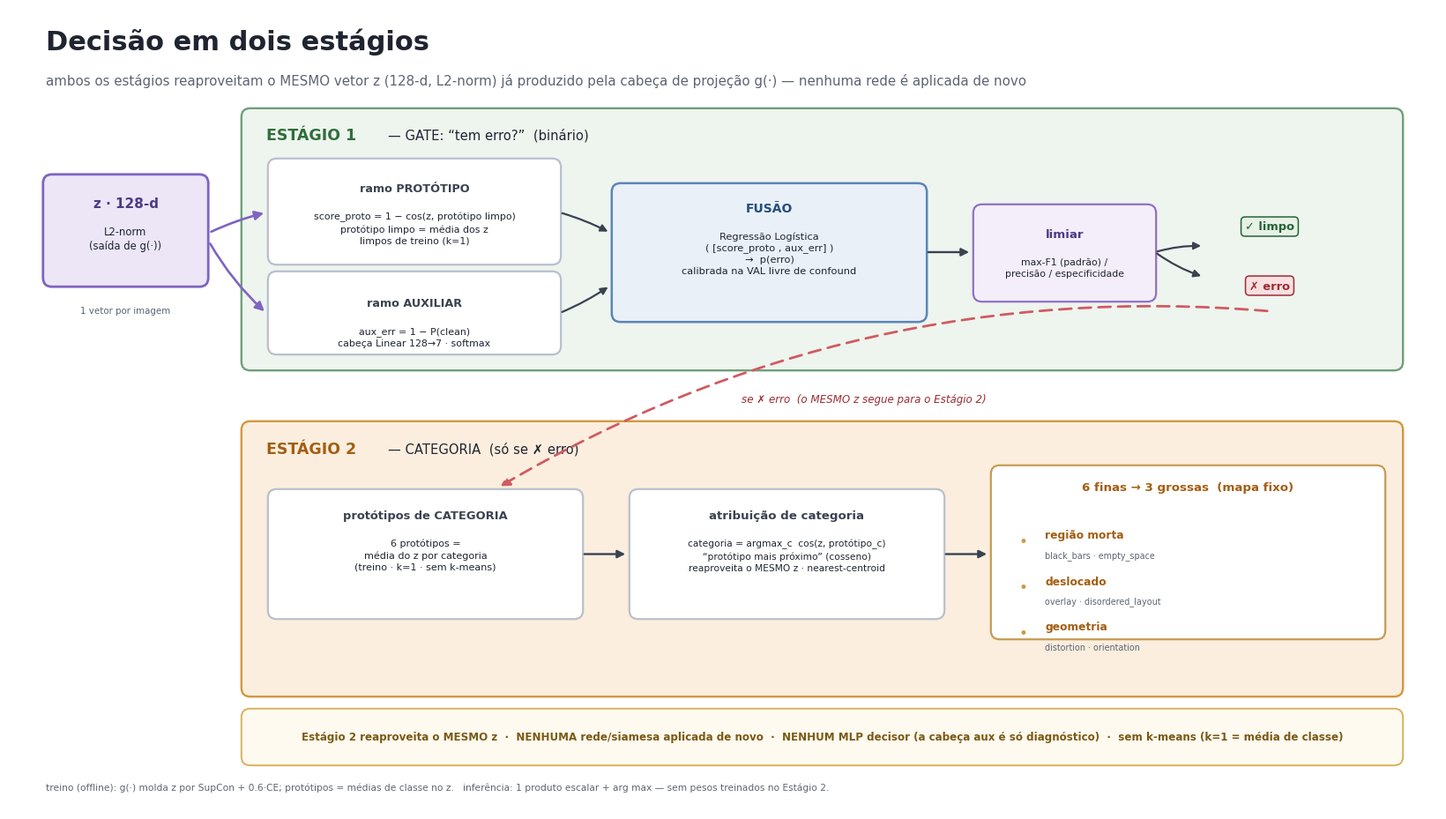

Source code (Python):
#!/usr/bin/env python3
"""Diagrama DETALHADO da decisao em dois estagios (bloco S6 do pipeline). Bilingue.

Foco: responder COMO funciona o Estagio 2 (categoria). Mostra que ambos os estagios
reaproveitam o MESMO vetor z (128-d) ja produzido pela cabeca de projecao g(.):
  - Estagio 1 (gate): fusao por REGRESSAO LOGISTICA de [1-cos(z,prototipo limpo), 1-P(clean)].
  - Estagio 2 (categoria): NEAREST CATEGORY PROTOTYPE por cosseno (protótipo = media do z
    por categoria no treino). Sem rede nova, sem MLP decisor, sem clustering ao vivo.

    python scripts/draw_two_stage_decision.py            # PT  -> decisao_two_stage.*
    python scripts/draw_two_stage_decision.py --lang en  # EN  -> two_stage_decision_en.*
"""
from __future__ import annotations

import argparse
from pathlib import Path

import matplotlib

matplotlib.use("Agg")
import matplotlib.pyplot as plt  # noqa: E402
from matplotlib.patches import FancyArrowPatch, FancyBboxPatch  # noqa: E402

INK, MUTE, LINE, Z = "#1f2430", "#5b6472", "#3a4250", "#7e64c0"
COL = {
    "z":      ("#ece6f7", "#7e64c0", "#4d3a85"),
    "s1":     ("#eef4ee", "#6f9f78", "#2f6e3b"),
    "s2":     ("#fbeede", "#d3973f", "#a35e12"),
    "sub":    ("#ffffff", "#b8c0cd", "#3a4250"),
    "fus":    ("#eaf0f7", "#5a86b8", "#234e7d"),
    "thr":    ("#f3eef9", "#9170c4", "#4d3a85"),
    "ok":     ("#e7f1e6", "#4f9a59", "#236233"),
    "err":    ("#fadfe0", "#cf5b62", "#9c2c33"),
    "coarse": ("#ffffff", "#c69b54", "#a35e12"),
    "call":   ("#fffaf0", "#d9b15e", "#7a5a14"),
}

STR = {
    "pt": {
        "_out": "decisao_two_stage",
        "title": "Decisão em dois estágios",
        "subtitle": ("ambos os estágios reaproveitam o MESMO vetor z (128-d, L2-norm) já produzido "
                     "pela cabeça de projeção g(·) — nenhuma rede é aplicada de novo"),
        "z_title": "z · 128-d", "z_body": "L2-norm\n(saída de g(·))", "z_note": "1 vetor por imagem",
        "s1_tag": "ESTÁGIO 1", "s1_sub": "— GATE: “tem erro?”  (binário)",
        "proto_t": "ramo PROTÓTIPO",
        "proto_b": "score_proto = 1 − cos(z, protótipo limpo)\nprotótipo limpo = média dos z\nlimpos de treino (k=1)",
        "aux_t": "ramo AUXILIAR", "aux_b": "aux_err = 1 − P(clean)\ncabeça Linear 128→7 · softmax",
        "fus_t": "FUSÃO",
        "fus_b": "Regressão Logística\n( [score_proto , aux_err] )\n→  p(erro)\ncalibrada na VAL livre de confound",
        "thr_t": "limiar", "thr_b": "max-F1 (padrão) /\nprecisão / especificidade",
        "ok": "✓ limpo", "err": "✗ erro",
        "if_err": "se ✗ erro  (o MESMO z segue para o Estágio 2)",
        "s2_tag": "ESTÁGIO 2", "s2_sub": "— CATEGORIA  (só se ✗ erro)",
        "cp_t": "protótipos de CATEGORIA",
        "cp_b": "6 protótipos =\nmédia do z por categoria\n(treino · k=1 · sem k-means)",
        "as_t": "atribuição de categoria",
        "as_b": "categoria = argmax_c  cos(z, protótipo_c)\n“protótipo mais próximo” (cosseno)\nreaproveita o MESMO z · nearest-centroid",
        "co_t": "6 finas → 3 grossas  (mapa fixo)",
        "co_items": [("região morta", "black_bars · empty_space"),
                     ("deslocado", "overlay · disordered_layout"),
                     ("geometria", "distortion · orientation")],
        "callout": ("Estágio 2 reaproveita o MESMO z  ·  NENHUMA rede/siamesa aplicada de novo  ·  "
                    "NENHUM MLP decisor (a cabeça aux é só diagnóstico)  ·  sem k-means (k=1 = média de classe)"),
        "footer": ("treino (offline): g(·) molda z por SupCon + 0.6·CE; protótipos = médias de classe no z.   "
                   "inferência: 1 produto escalar + arg max — sem pesos treinados no Estágio 2."),
    },
    "en": {
        "_out": "two_stage_decision_en",
        "title": "Two-stage decision",
        "subtitle": ("both stages reuse the SAME z vector (128-d, L2-norm) already produced "
                     "by the projection head g(·) — no network is applied again"),
        "z_title": "z · 128-d", "z_body": "L2-norm\n(output of g(·))", "z_note": "1 vector per image",
        "s1_tag": "STAGE 1", "s1_sub": "— GATE: “is there an error?”  (binary)",
        "proto_t": "PROTOTYPE branch",
        "proto_b": "score_proto = 1 − cos(z, clean prototype)\nclean prototype = mean of clean\ntrain z (k=1)",
        "aux_t": "AUXILIARY branch", "aux_b": "aux_err = 1 − P(clean)\nLinear 128→7 head · softmax",
        "fus_t": "FUSION",
        "fus_b": "Logistic Regression\n( [score_proto , aux_err] )\n→  p(error)\ncalibrated on confound-free VAL",
        "thr_t": "threshold", "thr_b": "max-F1 (default) /\nprecision / specificity",
        "ok": "✓ clean", "err": "✗ error",
        "if_err": "if ✗ error  (the SAME z flows to Stage 2)",
        "s2_tag": "STAGE 2", "s2_sub": "— CATEGORY  (only if ✗ error)",
        "cp_t": "CATEGORY prototypes",
        "cp_b": "6 prototypes =\nmean z per category\n(train · k=1 · no k-means)",
        "as_t": "category assignment",
        "as_b": "category = argmax_c  cos(z, prototype_c)\n“nearest prototype” (cosine)\nreuses the SAME z · nearest-centroid",
        "co_t": "6 fine → 3 coarse  (fixed map)",
        "co_items": [("dead region", "black_bars · empty_space"),
                     ("displaced", "overlay · disordered_layout"),
                     ("geometry", "distortion · orientation")],
        "callout": ("Stage 2 reuses the SAME z  ·  NO network/siamese applied again  ·  "
                    "NO MLP decider (the aux head is diagnostic only)  ·  no k-means (k=1 = class mean)"),
        "footer": ("training (offline): g(·) shapes z via SupCon + 0.6·CE; prototypes = class means in z.   "
                   "inference: 1 dot product + arg max — no trained weights in Stage 2."),
    },
}


def rbox(ax, x, y, w, h, key, *, lw=1.6, z=2):
    fill, edge, _ = COL[key]
    ax.add_patch(FancyBboxPatch((x, y), w, h, boxstyle="round,pad=0.012,rounding_size=0.10",
                 linewidth=lw, edgecolor=edge, facecolor=fill, zorder=z))


def tbox(ax, x, y, w, h, key, title, body=None, *, ts=10.0, bs=8.4, tdy=0.0, lw=1.6, z=2):
    _, _, tc = COL[key]
    rbox(ax, x, y, w, h, key, lw=lw, z=z)
    cx = x + w / 2
    if body:
        ax.text(cx, y + h - 0.26 + tdy, title, ha="center", va="top", fontsize=ts,
                fontweight="bold", color=tc, zorder=z + 1)
        ax.text(cx, y + h - 0.26 - 0.33 + tdy, body, ha="center", va="top", fontsize=bs,
                color=INK, zorder=z + 1, linespacing=1.34)
    else:
        ax.text(cx, y + h / 2 + tdy, title, ha="center", va="center", fontsize=ts,
                fontweight="bold", color=tc, zorder=z + 1, linespacing=1.3)
    return (cx, y + h / 2)


def badge(ax, x, y, text, fg, bg, *, fs=9.4, z=6):
    ax.text(x, y, text, ha="center", va="center", fontsize=fs, fontweight="bold", color=fg,
            zorder=z, bbox=dict(boxstyle="round,pad=0.34", fc=bg, ec=fg, lw=1.1))


def arrow(ax, p0, p1, *, color=LINE, lw=1.9, ms=15, ls="-", conn=None, z=3):
    ax.add_patch(FancyArrowPatch(p0, p1, arrowstyle="-|>", mutation_scale=ms, lw=lw,
                 color=color, linestyle=ls, zorder=z, shrinkA=2, shrinkB=2,
                 connectionstyle=conn or "arc3,rad=0.0"))


def main():
    ap = argparse.ArgumentParser()
    ap.add_argument("--lang", default="pt", choices=["pt", "en"])
    t = STR[ap.parse_args().lang]

    out = Path("artifacts/reports")
    out.mkdir(parents=True, exist_ok=True)
    plt.rcParams.update({"font.family": "DejaVu Sans"})

    fig = plt.figure(figsize=(16.2, 9.1), dpi=200)
    ax = fig.add_axes([0, 0, 1, 1])
    ax.set_xlim(0, 16.2)
    ax.set_ylim(0, 9.1)
    ax.axis("off")
    fig.patch.set_facecolor("white")

    ax.text(0.42, 8.72, t["title"], fontsize=22, fontweight="bold", color=INK, ha="left", va="center")
    ax.text(0.42, 8.28, t["subtitle"], fontsize=10.8, color=MUTE, ha="left", va="center")

    # z de entrada
    tbox(ax, 0.40, 5.95, 1.85, 1.25, "z", t["z_title"], t["z_body"], ts=11.0, bs=8.4, tdy=0.02, lw=2.0)
    ax.text(1.325, 5.72, t["z_note"], ha="center", va="top", fontsize=7.4, color=MUTE)

    # ESTAGIO 1
    rbox(ax, 2.65, 5.00, 13.15, 2.95, "s1", lw=1.7)
    ax.text(2.92, 7.66, t["s1_tag"], fontsize=12.5, fontweight="bold", color="#2f6e3b", ha="left", va="center")
    ax.text(4.30, 7.66, t["s1_sub"], fontsize=10.6, color=INK, ha="left", va="center")

    tbox(ax, 2.95, 6.20, 3.30, 1.18, "sub", t["proto_t"], t["proto_b"], ts=9.2, bs=7.9)
    tbox(ax, 2.95, 5.18, 3.30, 0.92, "sub", t["aux_t"], t["aux_b"], ts=9.2, bs=7.9, tdy=-0.02)
    tbox(ax, 6.85, 5.55, 3.55, 1.55, "fus", t["fus_t"], t["fus_b"], ts=10.0, bs=8.2, tdy=0.06, lw=1.8)
    tbox(ax, 10.95, 5.78, 2.05, 1.08, "thr", t["thr_t"], t["thr_b"], ts=9.6, bs=7.8)

    badge(ax, 14.30, 6.62, t["ok"], COL["ok"][2], COL["ok"][0])
    badge(ax, 14.30, 5.95, t["err"], COL["err"][2], COL["err"][0])

    arrow(ax, (2.27, 6.55), (2.92, 6.78), color=Z, lw=1.9, conn="arc3,rad=-0.05")
    arrow(ax, (2.27, 6.45), (2.92, 5.64), color=Z, lw=1.9, conn="arc3,rad=0.08")
    arrow(ax, (6.25, 6.78), (6.82, 6.55), conn="arc3,rad=-0.05", lw=1.6, ms=12)
    arrow(ax, (6.25, 5.64), (6.82, 5.95), conn="arc3,rad=0.05", lw=1.6, ms=12)
    arrow(ax, (10.40, 6.33), (10.92, 6.33), lw=1.7, ms=13)
    arrow(ax, (13.00, 6.33), (13.55, 6.40), lw=1.6, ms=12, conn="arc3,rad=-0.08")
    arrow(ax, (13.00, 6.33), (13.55, 6.05), lw=1.6, ms=12, conn="arc3,rad=0.08")

    # ESTAGIO 2
    rbox(ax, 2.65, 1.30, 13.15, 3.10, "s2", lw=1.7)
    ax.text(2.92, 4.10, t["s2_tag"], fontsize=12.5, fontweight="bold", color="#a35e12", ha="left", va="center")
    ax.text(4.30, 4.10, t["s2_sub"], fontsize=10.6, color=INK, ha="left", va="center")

    tbox(ax, 2.95, 2.18, 3.55, 1.45, "sub", t["cp_t"], t["cp_b"], ts=9.4, bs=8.0, tdy=0.04)
    tbox(ax, 7.05, 2.18, 3.55, 1.45, "sub", t["as_t"], t["as_b"], ts=9.6, bs=7.7, tdy=0.04)

    tbox(ax, 11.15, 1.95, 4.45, 1.95, "coarse", t["co_t"], None, ts=9.6, tdy=0.74, lw=1.6)
    for i, (tt, ss) in enumerate(t["co_items"]):
        yy = 3.05 - i * 0.52
        ax.text(11.45, yy, "•", fontsize=12, color="#d3973f", ha="left", va="center")
        ax.text(11.75, yy + 0.07, tt, fontsize=8.8, fontweight="bold", color="#a35e12", ha="left", va="center")
        ax.text(11.75, yy - 0.16, ss, fontsize=6.9, color=MUTE, ha="left", va="center")

    arrow(ax, (6.50, 2.905), (7.02, 2.905), lw=1.7, ms=13)
    arrow(ax, (10.60, 2.905), (11.12, 2.905), lw=1.7, ms=13)

    arrow(ax, (14.30, 5.66), (5.55, 3.66), color=COL["err"][1], lw=2.0, ls=(0, (5, 3)),
          conn="arc3,rad=0.16", z=4)
    ax.text(9.7, 4.66, t["if_err"], fontsize=8.6, color=COL["err"][2], ha="center", va="center", fontstyle="italic")

    # CALLOUT
    rbox(ax, 2.65, 0.52, 13.15, 0.62, "call", lw=1.4)
    ax.text(9.225, 0.83, t["callout"], ha="center", va="center", fontsize=8.6,
            color="#7a5a14", fontweight="bold")
    ax.text(0.42, 0.26, t["footer"], ha="left", va="center", fontsize=7.7, color=MUTE)

    for ext in ("png", "pdf"):
        fig.savefig(out / f"{t['_out']}.{ext}", dpi=200, facecolor="white")
    plt.close(fig)
    print("OK ->", out / f"{t['_out']}.png")


if __name__ == "__main__":
    main()
